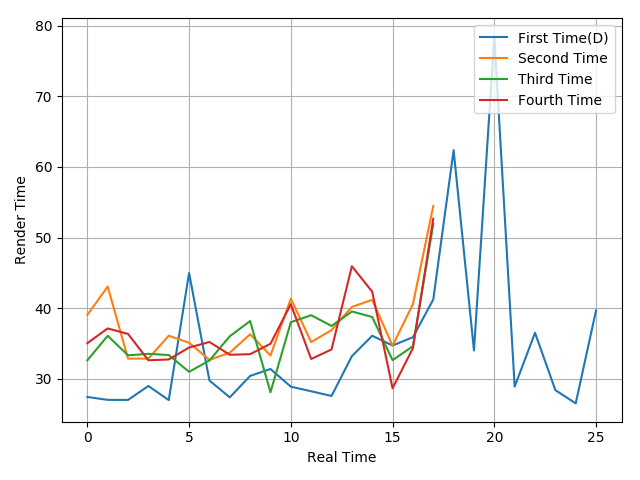

Data behind this chart, as committed beside it:
27.42, 27.01, 27, 28.98, 26.98, 44.98, 29.75, 27.37, 30.4, 31.38, 28.88, 28.23, 27.56, 33.2, 36.09, 34.71, 35.89, 41.23, 62.39, 34.01, 78.44, 28.88, 36.51, 28.39
39.04, 43.06, 32.85, 32.86, 36.1, 35.1, 32.67, 33.69, 36.31, 33.29, 41.35, 35.19, 36.89, 40.18, 41.18, 34.68, 40.57, 54.46
32.61, 36.09, 33.32, 33.53, 33.36, 30.98, 32.59, 36.02, 38.18, 28.09, 38.01, 39, 37.48, 39.53, 38.75, 32.63, 34.62, 51.92
35.04, 37.13, 36.35, 32.62, 32.73, 34.42, 35.21, 33.4, 33.48, 34.96, 40.56, 32.8, 34.15, 45.94, 42.33, 28.65, 34.33, 52.67
